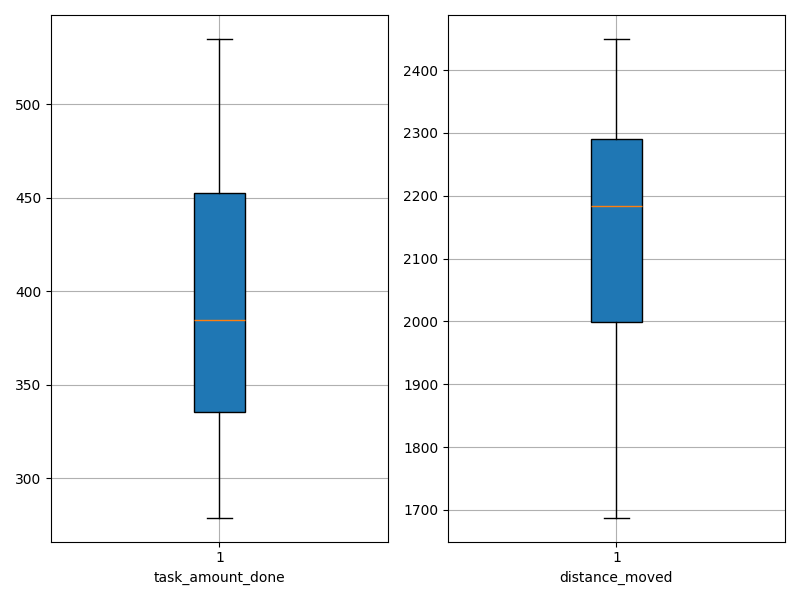

The file beside this chart, header and first rows:
agent_id, task_amount_done, distance_moved
0, 344.0, 2427
1, 328.0, 2196
2, 401.0, 2172
3, 287.0, 2365
4, 460.0, 1854
5, 331.0, 2366
6, 378.0, 2265
7, 370.0, 2298
8, 397.0, 2031
9, 279.0, 2407
10, 333.0, 2231
11, 297.0, 2450
12, 438.0, 2072
13, 450.0, 2025
14, 356.0, 2269
15, 377.0, 2260
16, 509.0, 1780
17, 535.0, 1688
18, 325.0, 2397
19, 458.0, 2223
20, 393.0, 1991
21, 453.0, 1880
22, 451.0, 2057
23, 485.0, 1990
24, 353.0, 2236
25, 455.0, 1943
26, 532.0, 1738
27, 310.0, 2316
28, 382.0, 2115
29, 387.0, 2072
